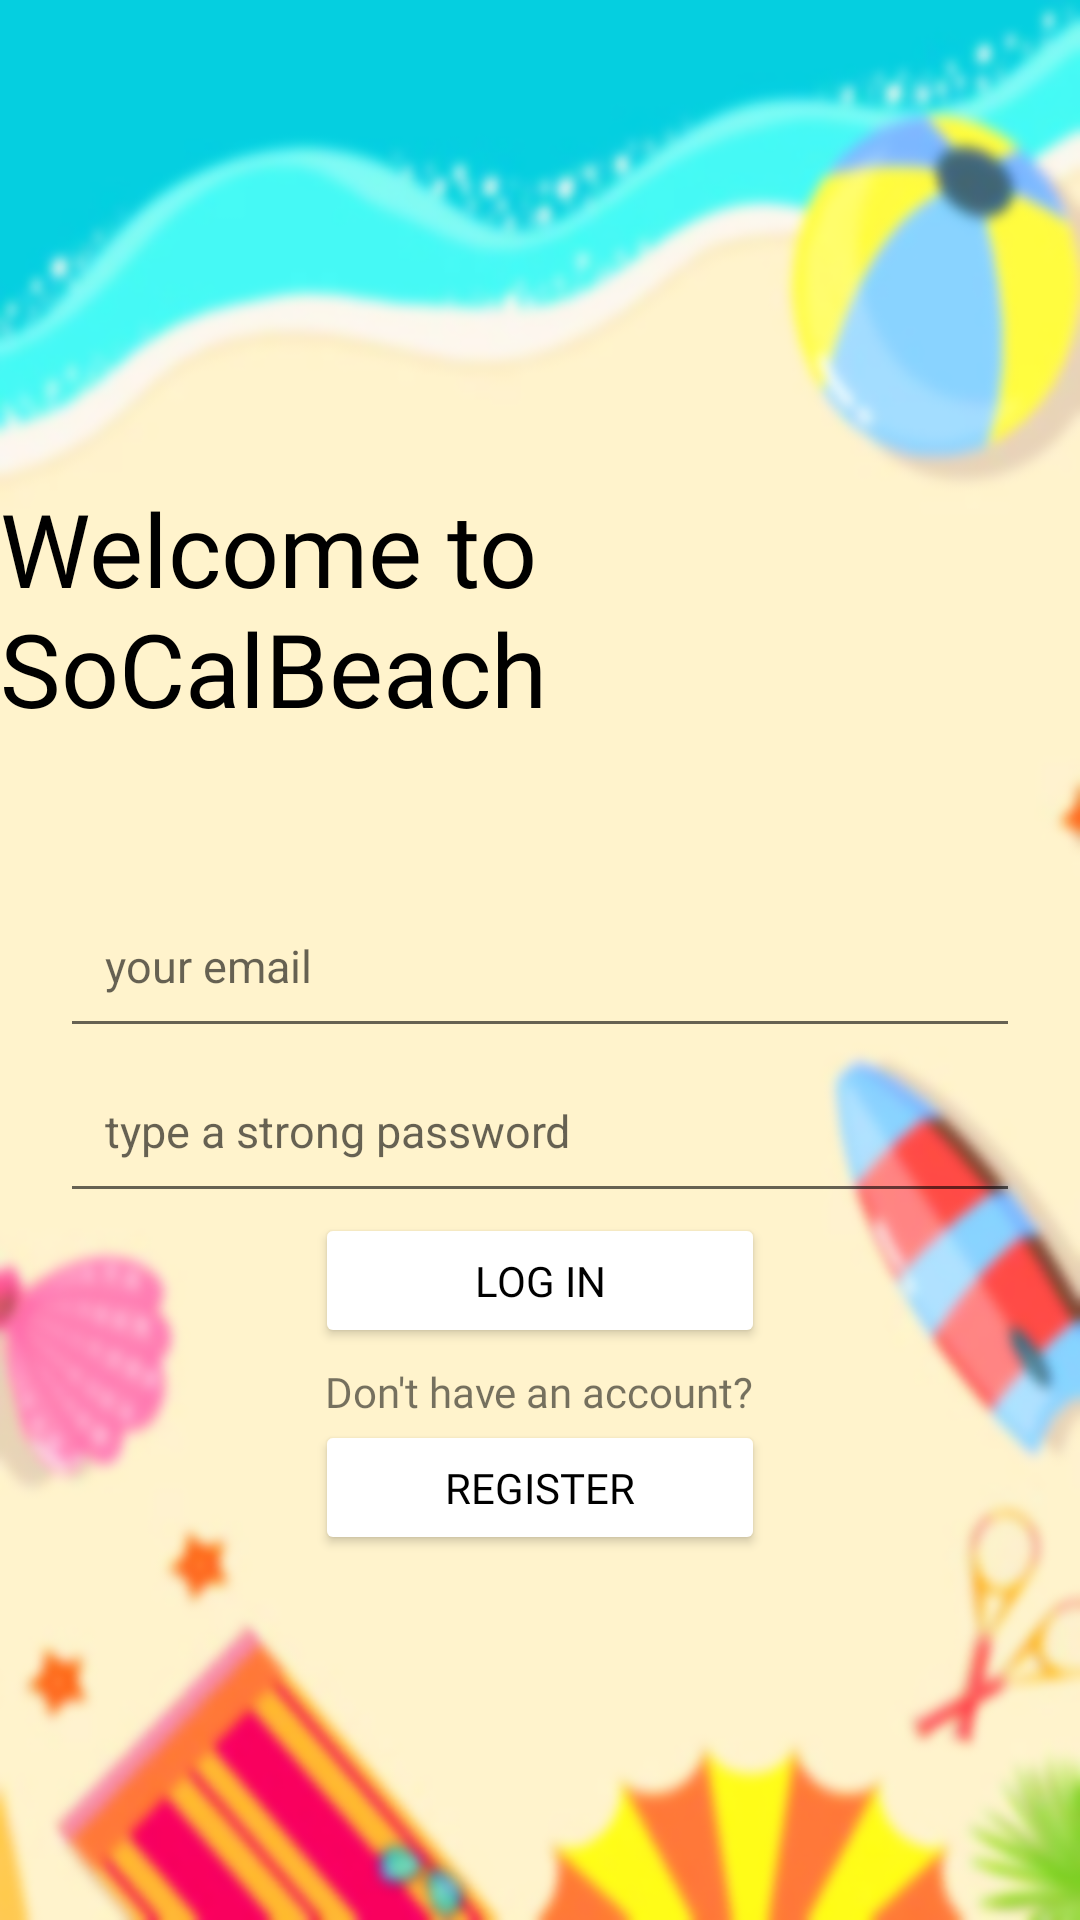

Write the Android layout XML for this screen, with the resource values it uses.
<!-- AndroidManifest.xml: application theme Theme.SolCalBeach.NoActionBar -->
<!-- res/layout/user_sign_in.xml -->
<?xml version="1.0" encoding="utf-8"?>
<LinearLayout xmlns:android="http://schemas.android.com/apk/res/android"
    xmlns:app="http://schemas.android.com/apk/res-auto"
    xmlns:tools="http://schemas.android.com/tools"
    android:id="@+id/userPwdInput"
    android:layout_width="match_parent"
    android:layout_height="match_parent"
    android:layout_marginTop="20dp"
    android:background="@drawable/beach_background"
    android:gravity="center_horizontal"
    android:orientation="vertical"
    android:paddingTop="150sp"
    tools:context=".userSignIn">

    <TextView
        android:layout_width="wrap_content"
        android:layout_height="wrap_content"
        android:fontFamily="@font/allan_bold"
        android:paddingTop="10sp"
        android:paddingBottom="20sp"
        android:textColor="@color/black"
        android:text="Welcome to SoCalBeach"
        android:textSize="34sp" />

    <TextView
        android:id="@+id/tv_signin_error"
        android:layout_width="wrap_content"
        android:layout_height="wrap_content"
        android:layout_marginTop="10dp"
        android:fontFamily="@font/allerta"
        android:textColor="#CA0000" />

    <EditText
        android:id="@+id/login_email"
        android:layout_width="320dp"
        android:layout_height="55dp"
        android:hint="@string/your_email"
        android:inputType="textEmailAddress"
        android:padding="15dp"
        android:textSize="15sp" />

    <EditText
        android:id="@+id/login_password"
        android:layout_width="320dp"
        android:layout_height="55dp"
        android:hint="@string/your_pwd"
        android:inputType="textPassword"
        android:padding="15dp"
        android:textSize="15sp" />

    <Button
        android:id="@+id/btn_logIn"
        android:layout_width="150dp"
        android:layout_height="45dp"
        android:fontFamily="@font/allan_bold"
        android:backgroundTint="@color/white"
        android:textColor="@color/black"
        android:text="@string/login" />

    <TextView
        android:id="@+id/reg_remind"
        android:layout_width="wrap_content"
        android:layout_height="wrap_content"
        android:layout_marginTop="5dp"
        android:fontFamily="@font/allerta"
        android:text="@string/register_remind"
        android:textSize="14sp" />

    <Button
        android:id="@+id/btn_to_sign_up"
        android:layout_width="150dp"
        android:layout_height="45dp"
        android:fontFamily="@font/allan_bold"
        android:backgroundTint="@color/white"
        android:textColor="@color/black"
        android:text="@string/register" />

</LinearLayout>
<!-- resources referenced by this layout -->
<resources>
  <!-- drawable beach_background: png bitmap (drawable, 204159 bytes) -->
  <string name="login">Log In</string>
  <string name="register">Register</string>
  <string name="register_remind">Don\'t have an account?</string>
  <string name="your_email">your email</string>
  <string name="your_pwd">type a strong password</string>
  <style name="Theme.SolCalBeach.NoActionBar">
          <item name="windowActionBar">false</item>
          <item name="windowNoTitle">true</item>
      </style>
  <!-- not gathered from this repository: default colours our renderer supplied (Android Studio template values) -->
  <color name="black">#FF000000</color>
  <color name="white">#FFFFFFFF</color>
</resources>
